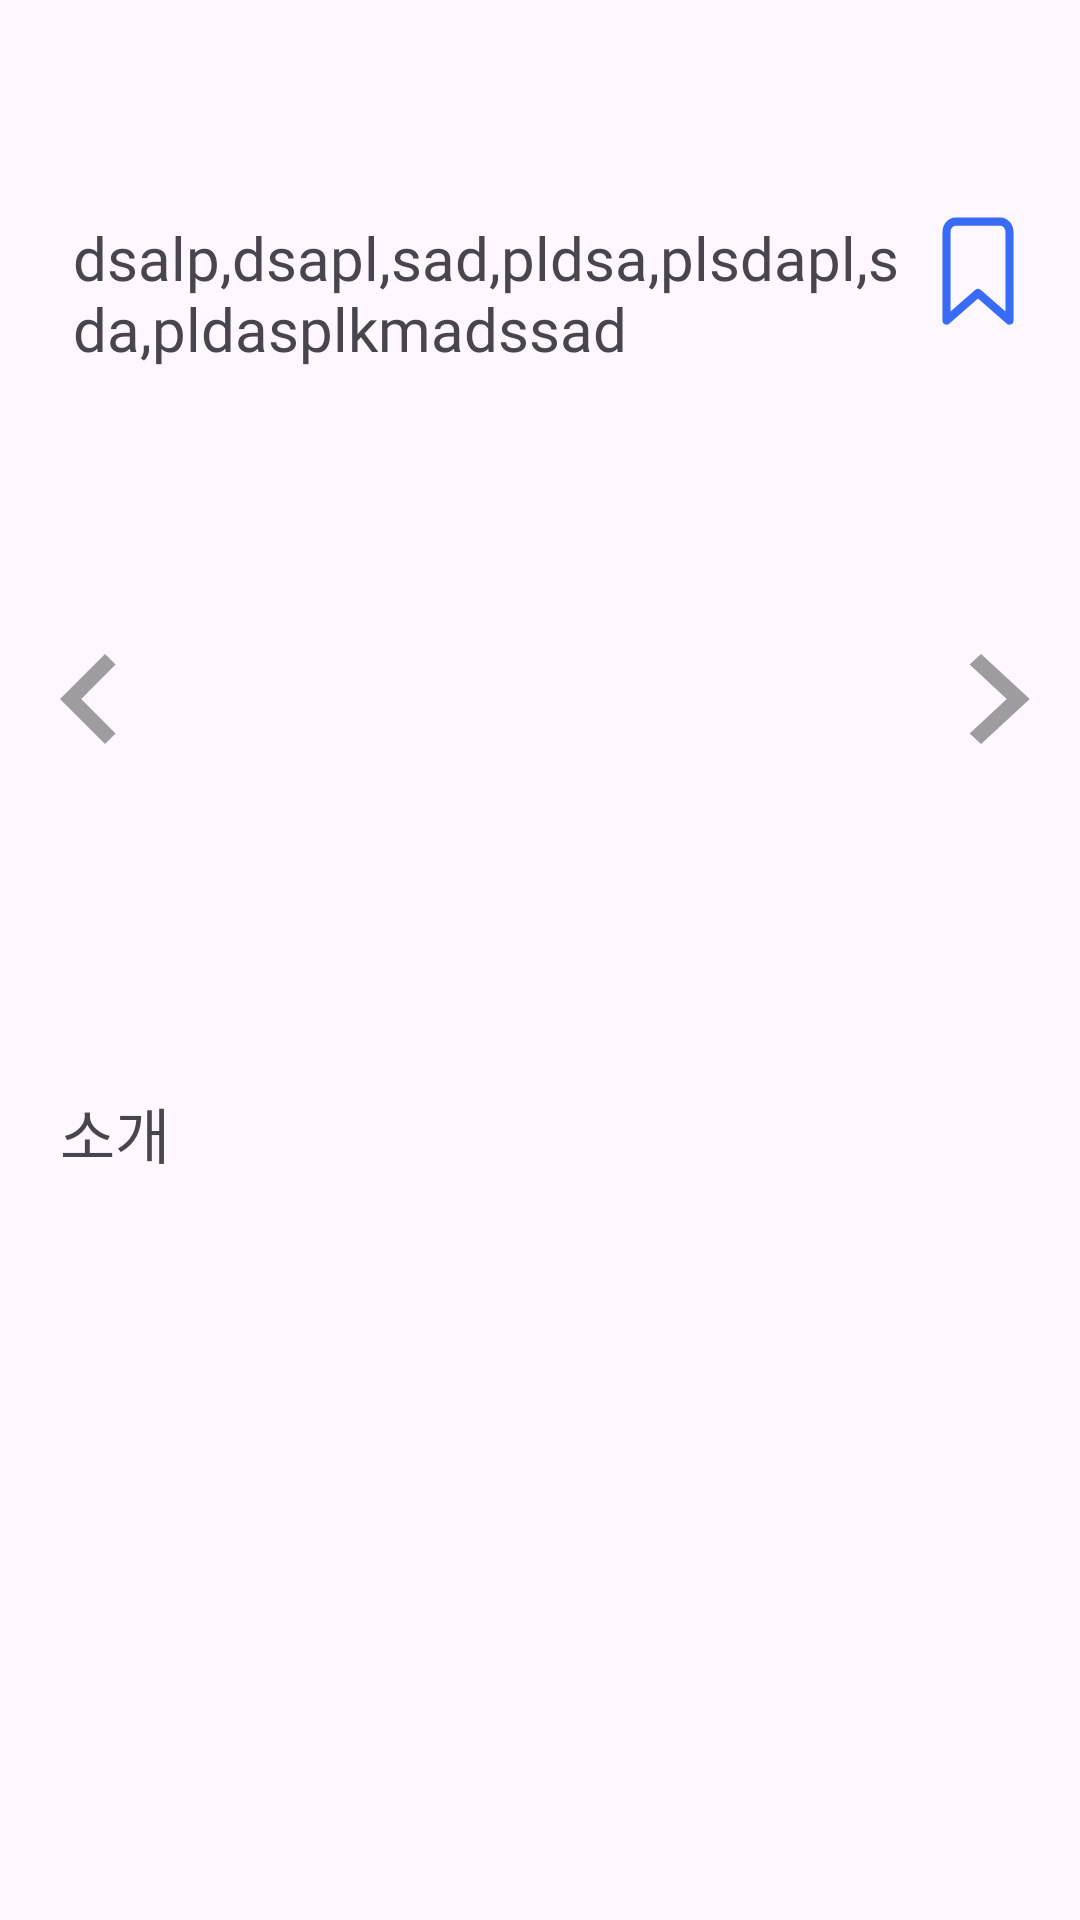

Android layout source for this screen:
<!-- AndroidManifest.xml: application theme Theme.ArtI -->
<!-- res/layout/fragment_art_museum.xml -->
<?xml version="1.0" encoding="utf-8"?>
<layout xmlns:android="http://schemas.android.com/apk/res/android"
    xmlns:app="http://schemas.android.com/apk/res-auto"
    xmlns:tools="http://schemas.android.com/tools">

    <data>

    </data>

    <FrameLayout
        android:layout_width="match_parent"
        android:layout_height="match_parent">

        <TextView
            android:id="@+id/tv_no_artworks"
            android:layout_width="match_parent"
            android:layout_height="match_parent"
            android:gravity="center"
            android:text="작품이 없습니다."
            android:visibility="gone" />

        <androidx.constraintlayout.widget.ConstraintLayout
            android:id="@+id/cl_total_museum"
            android:layout_width="match_parent"
            android:layout_height="match_parent"
            tools:context=".ui.search.museum.ArtMuseumFragment">

            <TextView
                android:id="@+id/tv_museum_title"
                android:layout_width="wrap_content"
                android:layout_height="wrap_content"
                android:layout_marginStart="20dp"
                android:layout_marginTop="20dp"
                android:fontFamily="@font/inter_18pt_bold"

                android:textSize="24sp"
                app:layout_constraintStart_toStartOf="parent"
                app:layout_constraintTop_toTopOf="parent" />

            <ImageView
                android:id="@+id/iv_play"
                android:layout_width="wrap_content"
                android:layout_height="wrap_content"
                android:layout_marginTop="20dp"
                android:layout_marginEnd="20dp"
                android:src="@drawable/ic_red_play"
                app:layout_constraintEnd_toEndOf="parent"
                app:layout_constraintTop_toTopOf="parent" />

            <ScrollView
                android:layout_width="match_parent"
                android:layout_height="wrap_content"
                android:paddingBottom="100dp"
                app:layout_constraintTop_toBottomOf="@id/tv_museum_title">


                <androidx.constraintlayout.widget.ConstraintLayout
                    android:layout_width="match_parent"
                    android:layout_height="wrap_content">

                    <TextView
                        android:id="@id/tv_art_title"
                        android:layout_width="wrap_content"
                        android:layout_height="wrap_content"
                        android:layout_marginStart="20dp"
                        android:layout_marginTop="20dp"
                        android:fontFamily="@font/inter_18pt_bold"
                        android:paddingHorizontal="40dp"
                        android:text="dsalp,dsapl,sad,pldsa,plsdapl,sda,pldasplkmadssad"
                        android:textSize="20sp"
                        app:layout_constraintEnd_toStartOf="@id/iv_bookmark"
                        app:layout_constraintStart_toStartOf="parent"
                        app:layout_constraintTop_toTopOf="parent" />

                    <ImageView
                        android:id="@+id/iv_bookmark"
                        android:layout_width="wrap_content"
                        android:layout_height="wrap_content"
                        android:layout_marginTop="16dp"
                        android:layout_marginEnd="16dp"
                        android:src="@drawable/ic_unbookmark"
                        app:layout_constraintEnd_toEndOf="parent"
                        app:layout_constraintTop_toTopOf="parent" />

                    <ImageView
                        android:id="@+id/iv_left"
                        android:layout_width="wrap_content"
                        android:layout_height="wrap_content"
                        android:background="?attr/selectableItemBackgroundBorderless"
                        android:src="@drawable/ic_art_left"
                        app:layout_constraintBottom_toBottomOf="@id/iv_art_image"
                        app:layout_constraintStart_toStartOf="parent"
                        app:layout_constraintTop_toTopOf="@id/iv_art_image" />

                    <ImageView
                        android:id="@+id/iv_art_image"
                        android:layout_width="200dp"
                        android:layout_height="180dp"
                        android:layout_marginTop="20dp"
                        android:scaleType="fitXY"
                        app:layout_constraintEnd_toEndOf="parent"
                        app:layout_constraintStart_toStartOf="parent"
                        app:layout_constraintTop_toBottomOf="@id/tv_art_title" />

                    <ImageView
                        android:id="@+id/iv_right"
                        android:layout_width="wrap_content"
                        android:layout_height="wrap_content"
                        android:background="?attr/selectableItemBackgroundBorderless"
                        android:src="@drawable/ic_art_right"
                        app:layout_constraintBottom_toBottomOf="@id/iv_art_image"
                        app:layout_constraintEnd_toEndOf="parent"
                        app:layout_constraintTop_toTopOf="@id/iv_art_image" />

                    <androidx.recyclerview.widget.RecyclerView
                        android:id="@+id/rv_preview"
                        android:layout_width="0dp"
                        android:layout_height="wrap_content"
                        android:layout_marginTop="20dp"
                        android:orientation="horizontal"
                        app:layoutManager="androidx.recyclerview.widget.LinearLayoutManager"
                        app:layout_constraintEnd_toEndOf="parent"
                        app:layout_constraintStart_toStartOf="parent"
                        app:layout_constraintTop_toBottomOf="@id/iv_art_image"
                        tools:itemCount="8"
                        tools:listitem="@layout/item_preview_image" />

                    <TextView
                        android:id="@+id/tv_introduce_title"
                        android:layout_width="wrap_content"
                        android:layout_height="wrap_content"
                        android:layout_marginStart="20dp"
                        android:layout_marginTop="20dp"
                        android:fontFamily="@font/inter_28pt_black"
                        android:text="@string/tv_introduce"
                        android:textSize="20sp"
                        app:layout_constraintStart_toStartOf="parent"
                        app:layout_constraintTop_toBottomOf="@id/rv_preview" />

                    <TextView
                        android:id="@+id/tv_introduce_content"
                        android:layout_width="0dp"
                        android:layout_height="wrap_content"
                        android:layout_marginTop="4dp"
                        android:fontFamily="@font/inter_18pt_bold"
                        android:paddingHorizontal="20dp"
                        android:textSize="12sp"
                        app:layout_constraintEnd_toEndOf="parent"
                        app:layout_constraintStart_toStartOf="parent"
                        app:layout_constraintTop_toBottomOf="@id/tv_introduce_title" />

                    <androidx.recyclerview.widget.RecyclerView
                        android:id="@+id/rv_theme"
                        android:layout_width="0dp"
                        android:layout_height="wrap_content"
                        app:layoutManager="androidx.recyclerview.widget.LinearLayoutManager"
                        app:layout_constraintEnd_toEndOf="parent"
                        app:layout_constraintStart_toStartOf="parent"
                        app:layout_constraintTop_toBottomOf="@id/tv_introduce_content"
                        tools:listitem="@layout/item_theme" />


                </androidx.constraintlayout.widget.ConstraintLayout>


            </ScrollView>


        </androidx.constraintlayout.widget.ConstraintLayout>
    </FrameLayout>
</layout>
<!-- res/layout/item_preview_image.xml (included above) -->
<?xml version="1.0" encoding="utf-8"?>
<layout xmlns:android="http://schemas.android.com/apk/res/android"
    xmlns:app="http://schemas.android.com/apk/res-auto">

    <data>

    </data>

    <androidx.constraintlayout.widget.ConstraintLayout
        android:id="@+id/cl_preview_image"
        android:layout_width="wrap_content"
        android:padding="6dp"
        android:layout_height="wrap_content">

        <androidx.cardview.widget.CardView
            android:id="@+id/cv_preview_image"
            android:layout_width="80dp"
            android:layout_height="130dp"
            app:layout_constraintBottom_toBottomOf="parent"
            app:layout_constraintEnd_toEndOf="parent"
            app:layout_constraintStart_toStartOf="parent"
            app:layout_constraintTop_toTopOf="parent">

            <ImageView
                android:id="@+id/iv_preview_image"
                android:layout_width="match_parent"
                android:layout_height="match_parent"
                android:scaleType="fitXY"

                android:src="@drawable/temp_preview_image1" />
        </androidx.cardview.widget.CardView>

    </androidx.constraintlayout.widget.ConstraintLayout>
</layout>
<!-- res/layout/item_theme.xml (included above) -->
<?xml version="1.0" encoding="utf-8"?>
<layout xmlns:android="http://schemas.android.com/apk/res/android"
    xmlns:app="http://schemas.android.com/apk/res-auto">

    <data>

    </data>

    <androidx.constraintlayout.widget.ConstraintLayout
        android:layout_width="match_parent"
        android:layout_height="wrap_content"
        android:paddingBottom="12dp">

        <TextView
            android:id="@+id/tv_theme_title"
            android:layout_width="wrap_content"
            android:layout_height="wrap_content"
            android:layout_margin="16dp"
            android:fontFamily="@font/inter_28pt_black"
            android:text="테마 : 희망"
            android:textSize="24sp"
            app:layout_constraintStart_toStartOf="parent"
            app:layout_constraintTop_toTopOf="parent" />

        <ImageView
            android:id="@+id/iv_preview_image1"
            android:layout_width="100dp"
            android:layout_height="160dp"
            android:layout_marginStart="16dp"
            android:layout_marginTop="8dp"
            android:scaleType="fitXY"
            android:src="@drawable/temp_preview_image1"
            android:visibility="gone"
            app:layout_constraintStart_toStartOf="parent"
            app:layout_constraintTop_toBottomOf="@id/tv_theme_title" />

        <ImageView
            android:id="@+id/iv_preview_image2"
            android:layout_width="100dp"
            android:layout_height="160dp"
            android:layout_marginTop="8dp"
            android:scaleType="fitXY"
            android:src="@drawable/temp_preview_image2"
            android:visibility="gone"
            app:layout_constraintEnd_toStartOf="@id/iv_preview_image3"
            app:layout_constraintStart_toEndOf="@id/iv_preview_image1"
            app:layout_constraintTop_toBottomOf="@id/tv_theme_title" />

        <ImageView
            android:id="@+id/iv_preview_image3"
            android:layout_width="100dp"
            android:layout_height="160dp"
            android:layout_marginTop="8dp"
            android:scaleType="fitXY"
            android:src="@drawable/temp_preview_image3"
            android:visibility="gone"
            app:layout_constraintEnd_toEndOf="parent"
            app:layout_constraintStart_toEndOf="@id/iv_preview_image2"
            app:layout_constraintTop_toBottomOf="@id/tv_theme_title" />

    </androidx.constraintlayout.widget.ConstraintLayout>
</layout>
<!-- resources referenced by this layout -->
<resources>
  <!-- drawable ic_art_left (drawable) -->
  <vector xmlns:android="http://schemas.android.com/apk/res/android"
      android:width="60dp"
      android:height="60dp"
      android:viewportWidth="80"
      android:viewportHeight="80">
    <group>
      <clip-path
          android:pathData="M0,0h80v80h-80z"/>
      <path
          android:pathData="M51.367,55.3L36.1,40L51.367,24.7L46.667,20L26.667,40L46.667,60L51.367,55.3Z"
          android:strokeAlpha="0.7"
          android:fillColor="#757575"
          android:fillAlpha="0.7"/>
    </group>
  </vector>
  <!-- drawable ic_art_right (drawable) -->
  <vector xmlns:android="http://schemas.android.com/apk/res/android"
      android:width="60dp"
      android:height="60dp"
      android:viewportWidth="74"
      android:viewportHeight="80">
    <group>
      <clip-path
          android:pathData="M0,0h80v80h-80z"/>
      <path
          android:pathData="M28.634,55.3L43.901,40L28.634,24.7L33.334,20L53.334,40L33.334,60L28.634,55.3Z"
          android:strokeAlpha="0.7"
          android:fillColor="#757575"
          android:fillAlpha="0.7"/>
    </group>
  </vector>
  <!-- drawable ic_unbookmark (drawable) -->
  <vector xmlns:android="http://schemas.android.com/apk/res/android"
      android:width="36dp"
      android:height="44dp"
      android:viewportWidth="40"
      android:viewportHeight="48">
    <path
        android:pathData="M31.666,42L20,32L8.333,42V10C8.333,8.939 8.684,7.922 9.309,7.172C9.934,6.421 10.782,6 11.666,6H28.333C29.217,6 30.065,6.421 30.69,7.172C31.315,7.922 31.666,8.939 31.666,10V42Z"
        android:strokeLineJoin="round"
        android:strokeWidth="3"
        android:fillColor="#00000000"
        android:strokeColor="#386BF6"
        android:strokeLineCap="round"/>
  </vector>
  <!-- drawable temp_preview_image1: png bitmap (drawable, 40922 bytes) -->
  <!-- drawable temp_preview_image2: png bitmap (drawable, 50303 bytes) -->
  <!-- drawable temp_preview_image3: png bitmap (drawable, 41643 bytes) -->
  <string name="tv_introduce">소개</string>
  <style name="Theme.ArtI" parent="Base.Theme.ArtI" />
  <style name="Base.Theme.ArtI" parent="Theme.Material3.DayNight.NoActionBar">
          
           <item name="colorPrimary">@color/point_color</item>
      </style>
  <color name="point_color">#386Bf6</color>
</resources>
